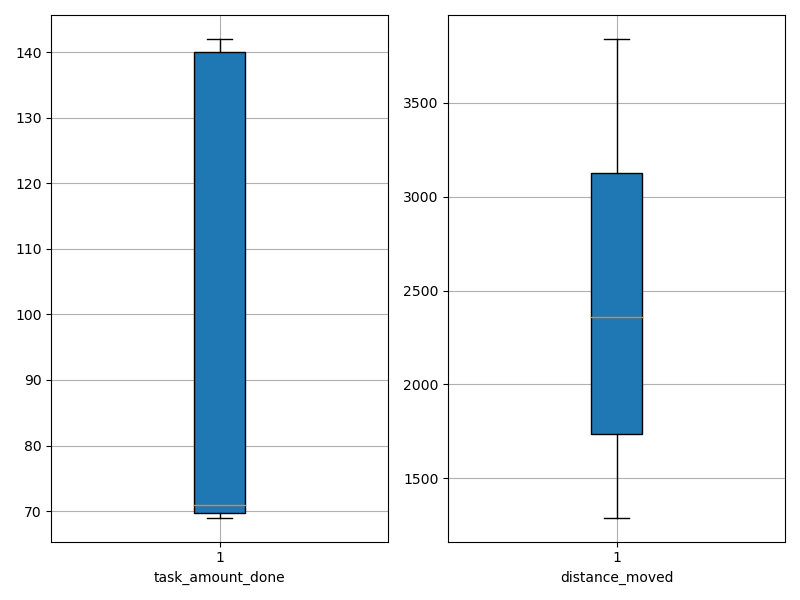

The file beside this chart, header and first rows:
agent_id, task_amount_done, distance_moved
0, 141.0, 2008
1, 141.0, 3117
2, 70.0, 1895
3, 140.0, 3608
4, 69.0, 1624
5, 70.0, 1505
6, 69.0, 1585
7, 71.0, 1761
8, 69.0, 2599
9, 141.0, 2045
10, 69.0, 2480
11, 70.0, 2891
12, 140.0, 3309
13, 140.0, 3620
14, 71.0, 1736
15, 70.0, 1631
16, 141.0, 2325
17, 70.0, 1762
18, 70.0, 3160
19, 140.0, 2393
20, 70.0, 1643
21, 142.0, 2858
22, 69.0, 3222
23, 137.0, 3842
24, 69.0, 1289
25, 69.0, 1588
26, 142.0, 2461
27, 69.0, 1815
28, 69.0, 2243
29, 139.0, 3783
30, 140.0, 3105
31, 71.0, 1723
32, 70.0, 2506
33, 71.0, 1613
34, 140.0, 3590
35, 141.0, 3525
36, 69.0, 1762
37, 140.0, 3263
38, 71.0, 1642
39, 70.0, 2419
